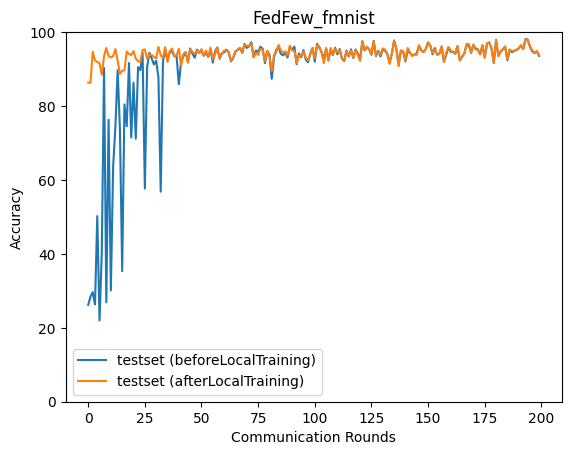

The table this chart was drawn from, first rows:
epoch, accuracy_test_before, accuracy_test_after
0, 26.19, 86.33
1, 28.39, 86.29
2, 29.65, 94.72
3, 26.31, 92.3
4, 50.21, 91.94
5, 21.98, 91.58
6, 40.37, 88.48
7, 90.3, 93.49
8, 26.89, 95.7
9, 76.27, 93.47
10, 30.12, 93.16
11, 63.57, 93.49
12, 74.43, 95.42
13, 89.71, 92.31
14, 73.8, 88.69
15, 35.34, 89.55
16, 80.44, 89.67
17, 74.55, 94.75
18, 91.64, 94.06
19, 71.47, 93.78
20, 86.33, 94.87
21, 71.15, 92.82
22, 90.53, 92.12
23, 89.73, 91.96
24, 94.39, 95.14
25, 57.69, 95.32
26, 90.53, 92.83
27, 94.4, 93.89
28, 92.92, 93.84
29, 91.25, 93.27
30, 92.25, 92.9
31, 87.74, 96.03
32, 56.82, 93.7
33, 92.03, 93.04
34, 95.43, 95.97
35, 92.18, 91.96
36, 94.64, 94.84
37, 94.8, 95.54
38, 93.5, 93.5
39, 93.46, 93.7
40, 85.92, 95.5
41, 91.97, 90.91
42, 93.49, 94.04
43, 94.49, 94.65
44, 92.06, 91.68
45, 95.57, 95.32
46, 94.21, 94.64
47, 93.09, 94.14
48, 95.27, 94.96
49, 94.36, 94.36
50, 95.07, 95.4
51, 93.61, 93.7
52, 94.35, 95.03
53, 93.28, 93.34
54, 95.34, 95.83
55, 91.73, 92.59
56, 94.81, 94.06
57, 95.85, 95.75
58, 92.8, 92.95
59, 94.27, 94.15
... 140 more rows
